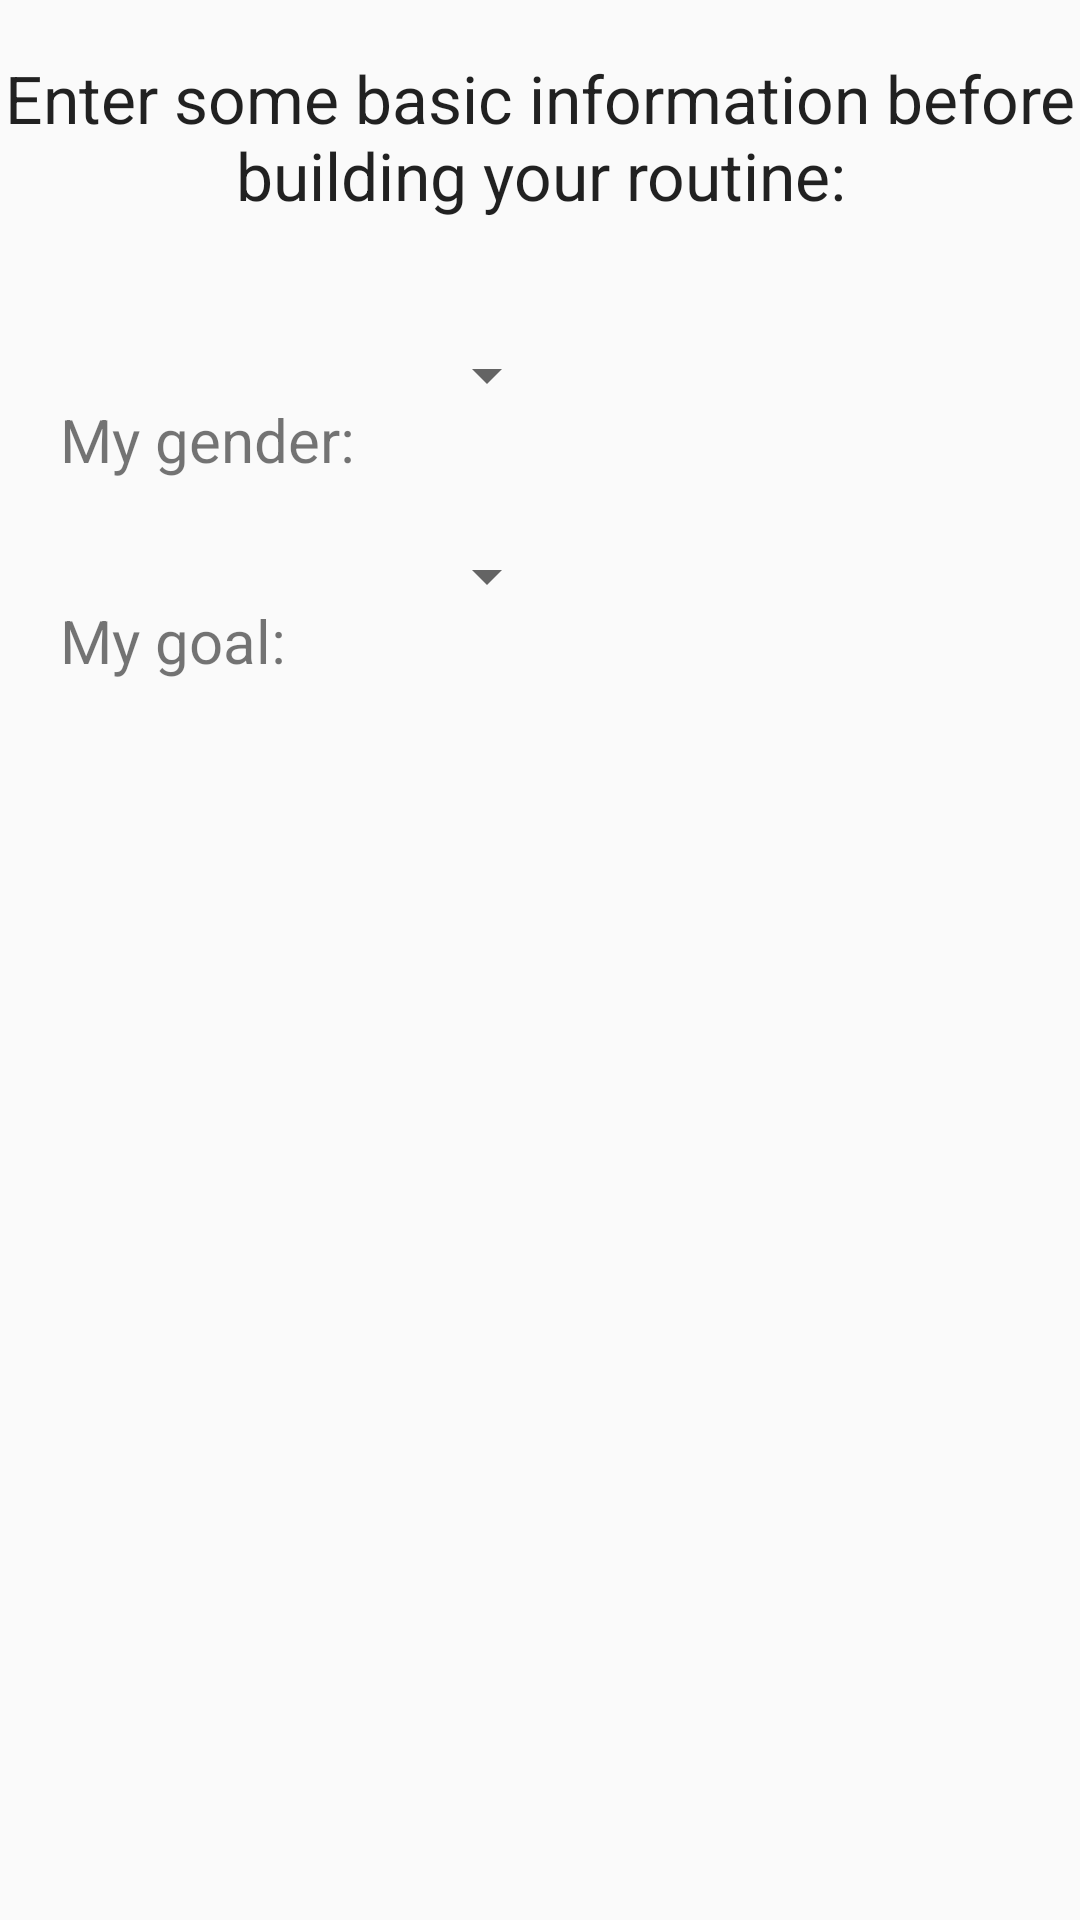

Reconstruct the res/layout file that produces this screen, plus the resources it refers to.
<!-- AndroidManifest.xml: application theme Theme.AppCompat.Light.DarkActionBar -->
<!-- res/layout/new_routine2.xml -->
<?xml version="1.0" encoding="utf-8"?>
<LinearLayout xmlns:android="http://schemas.android.com/apk/res/android"
    android:layout_width="match_parent"
    android:layout_height="match_parent"
    android:orientation="vertical" >

    <TextView
        android:id="@+id/textView1"
        android:layout_width="wrap_content"
        android:layout_height="wrap_content"
        android:gravity="center"
        android:paddingTop="18dip"
        android:paddingBottom="40dip"
        android:text="Enter some basic information before building your routine:"
        android:textAppearance="?android:attr/textAppearanceLarge" />

    <TableLayout
        android:layout_width="match_parent"
        android:layout_height="match_parent"
        android:orientation="vertical" >

        <TableRow
            android:layout_width="match_parent"
            android:layout_height="wrap_content" >

            <TextView
                android:id="@+id/tv_gender"
                android:padding="20dip"
                android:text="My gender:"
                android:textSize="20sp" >
            </TextView>

            <Spinner
                android:id="@+id/spinner_gender"
                android:layout_width="wrap_content"
                android:layout_height="wrap_content" >
            </Spinner>
        </TableRow>

        <TableRow
            android:layout_width="match_parent"
            android:layout_height="wrap_content" >

            <TextView
                android:id="@+id/tv_goal"
                android:padding="20dip"
                android:text="My goal:"
                android:textSize="20sp" >
            </TextView>

            <Spinner
                android:id="@+id/spinner_goal"
                android:layout_width="wrap_content"
                android:layout_height="wrap_content" >
            </Spinner>
        </TableRow>

    </TableLayout>

</LinearLayout>
<!-- resources referenced by this layout -->
<resources>

</resources>
